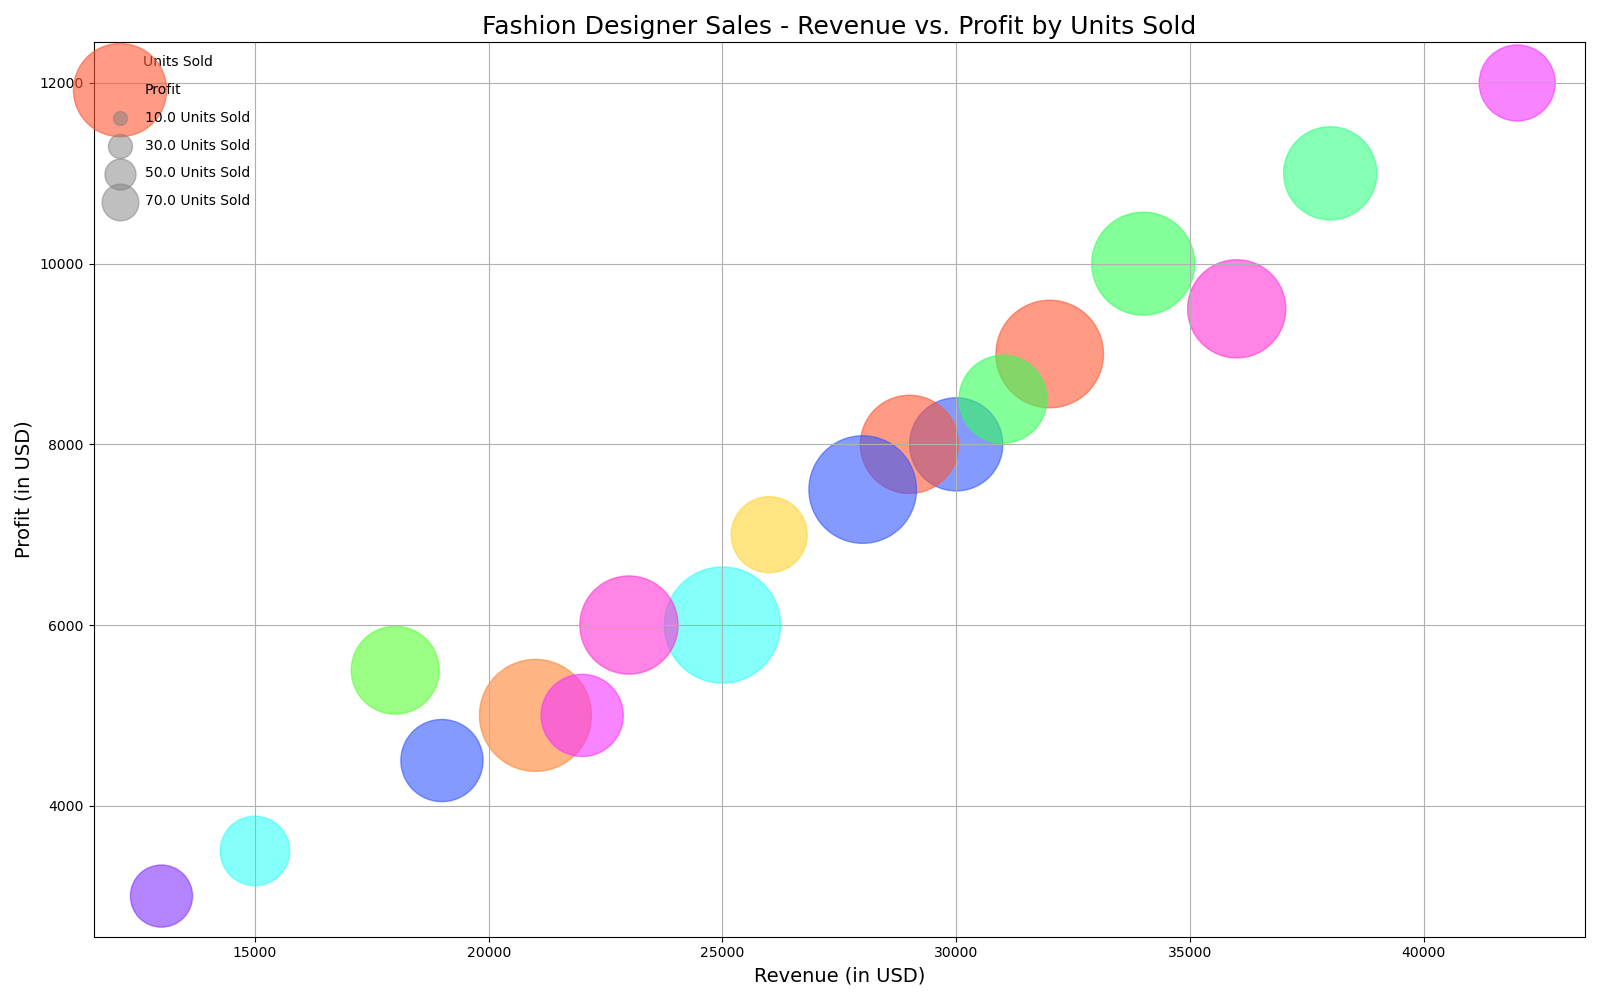

Data behind this chart, as committed beside it:
Region, Designer, Revenue, Profit, Units Sold
North America, Designer A, 32000, 9000, 600
North America, Designer B, 34000, 10000, 550
Europe, Designer A, 30000, 8000, 450
Europe, Designer B, 36000, 9500, 500
Asia, Designer A, 25000, 6000, 700
Asia, Designer B, 42000, 12000, 300
South America, Designer A, 21000, 5000, 650
South America, Designer B, 38000, 11000, 450
Africa, Designer A, 13000, 3000, 200
Africa, Designer B, 19000, 4500, 350
Australia, Designer A, 18000, 5500, 400
Australia, Designer B, 26000, 7000, 300
North America, Designer C, 29000, 8000, 500
Europe, Designer C, 31000, 8500, 400
Asia, Designer C, 28000, 7500, 600
South America, Designer C, 23000, 6000, 500
Africa, Designer C, 15000, 3500, 250
Australia, Designer C, 22000, 5000, 350
